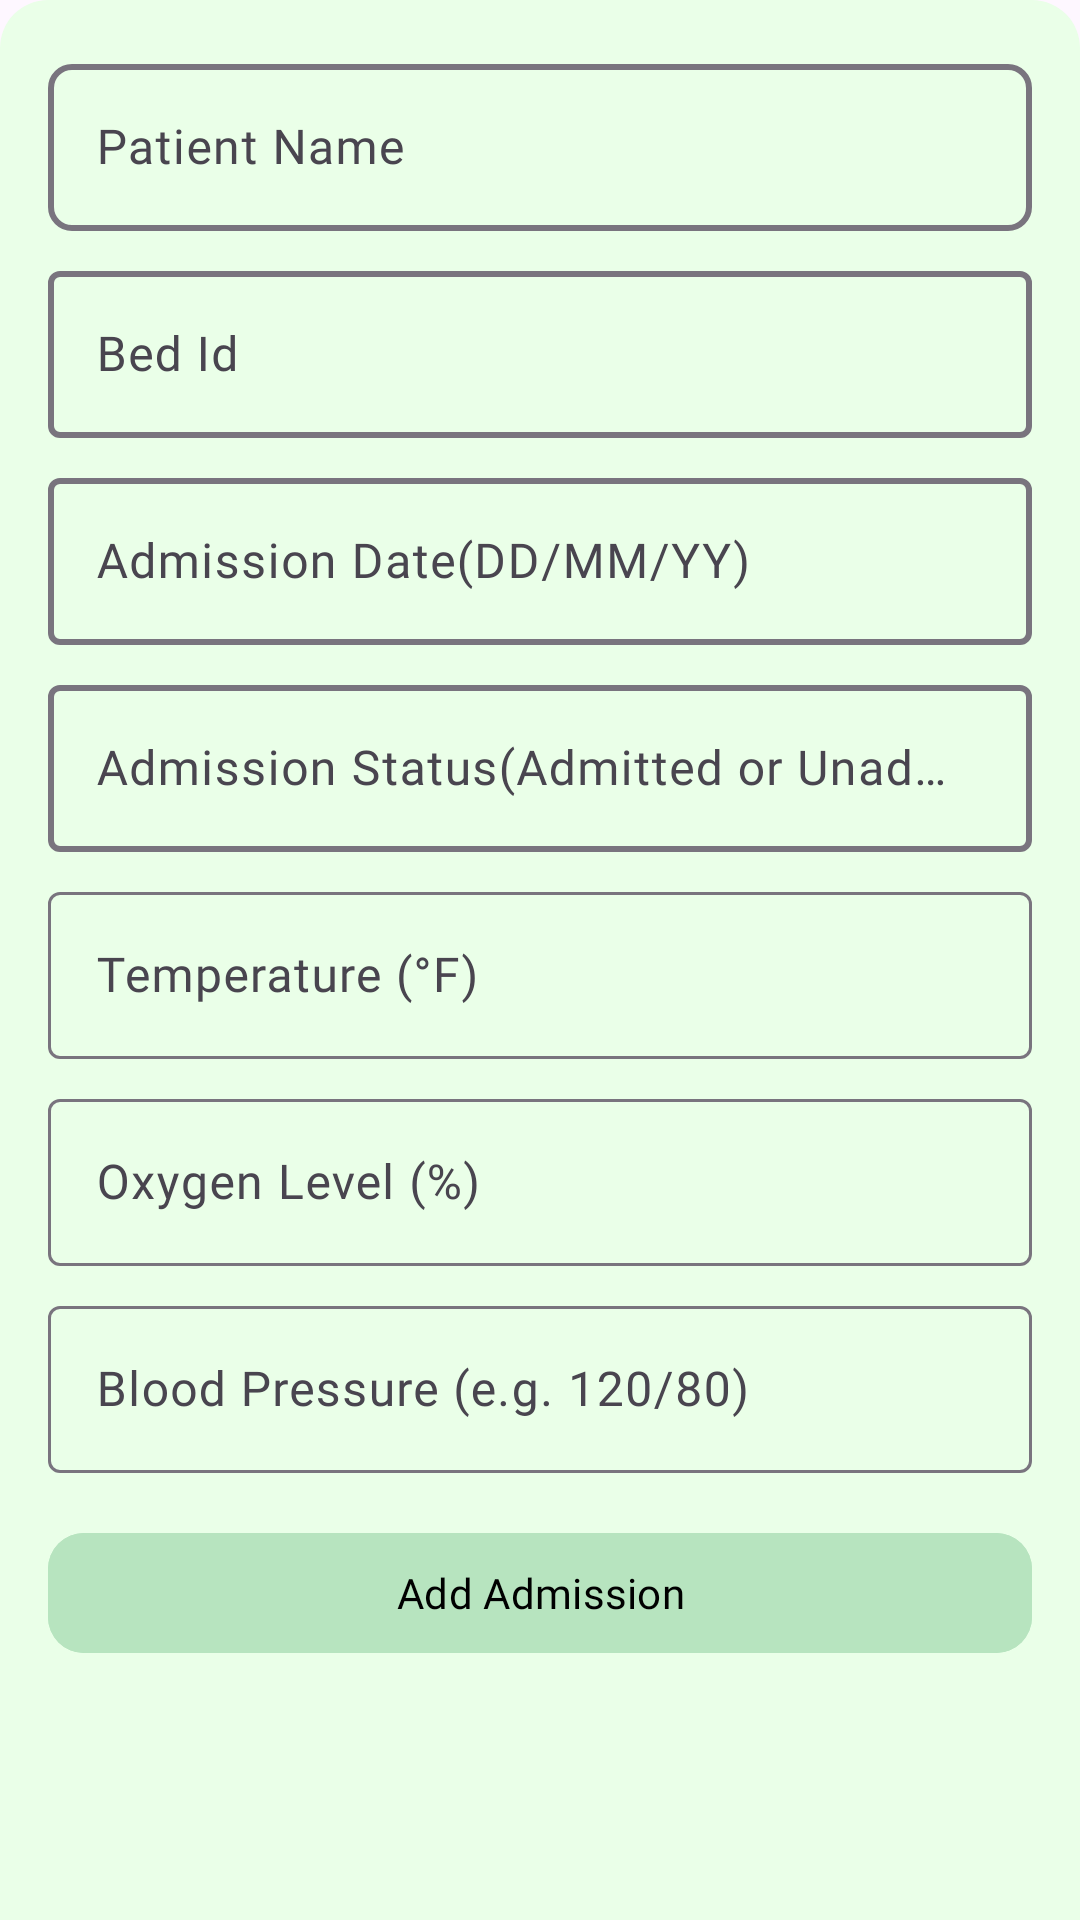

The Android layout XML behind this screen, and the referenced resources:
<!-- AndroidManifest.xml: application theme Theme.PulseSync -->
<!-- res/layout/bottom_sheet_add_admission.xml -->
<?xml version="1.0" encoding="utf-8"?>
<LinearLayout xmlns:android="http://schemas.android.com/apk/res/android"
    android:layout_width="match_parent"
    android:layout_height="wrap_content"
    xmlns:app="http://schemas.android.com/apk/res-auto"
    android:orientation="vertical"
    android:padding="16dp"
    android:background="@drawable/bottom_sheet_bg_bed">

    <com.google.android.material.textfield.TextInputLayout
        android:id="@+id/tilPatientNameAdm"
        android:layout_width="match_parent"
        android:layout_height="wrap_content"
        android:layout_marginBottom="8dp"
        app:boxStrokeWidth="2dp"
        app:boxCornerRadiusTopStart="8dp"
        app:boxCornerRadiusTopEnd="8dp"
        app:boxCornerRadiusBottomStart="8dp"
        app:boxCornerRadiusBottomEnd="8dp">

        <com.google.android.material.textfield.TextInputEditText
            android:id="@+id/etPatientNameAdm"
            android:layout_width="match_parent"
            android:inputType="textPersonName"
            android:layout_height="wrap_content"
            android:fontFamily="@font/inter"
            android:hint="Patient Name" />
    </com.google.android.material.textfield.TextInputLayout>

    <com.google.android.material.textfield.TextInputLayout
        android:id="@+id/tilBedIdAdm"
        android:layout_width="match_parent"
        android:layout_height="wrap_content"
        android:layout_marginBottom="8dp"
        app:boxStrokeWidth="2dp">

        <com.google.android.material.textfield.TextInputEditText
            android:id="@+id/etBedIdAdm"
            android:layout_width="match_parent"
            android:fontFamily="@font/inter"
            android:inputType="number"
            android:layout_height="wrap_content"
            android:hint="Bed Id" />
    </com.google.android.material.textfield.TextInputLayout>

    <com.google.android.material.textfield.TextInputLayout
        android:id="@+id/tilAdmissionDate"
        android:layout_width="match_parent"
        android:layout_height="wrap_content"
        android:layout_marginBottom="8dp"
        app:boxStrokeWidth="2dp">

        <com.google.android.material.textfield.TextInputEditText
            android:id="@+id/etAdmissionDate"
            android:layout_width="match_parent"
            android:fontFamily="@font/inter"
            android:layout_height="wrap_content"
            android:inputType="date"
            android:hint="Admission Date(DD/MM/YY)" />
    </com.google.android.material.textfield.TextInputLayout>

    <com.google.android.material.textfield.TextInputLayout
        android:id="@+id/tilAdmissionStatus"
        android:layout_width="match_parent"
        android:layout_height="wrap_content"
        android:layout_marginBottom="8dp"
        app:boxStrokeWidth="2dp">

        <com.google.android.material.textfield.TextInputEditText
            android:id="@+id/etAdmissionStatus"
            android:layout_width="match_parent"
            android:fontFamily="@font/inter"
            android:inputType="text"
            android:layout_height="wrap_content"
            android:hint="Admission Status(Admitted or Unadmitted)" />
    </com.google.android.material.textfield.TextInputLayout>

    <com.google.android.material.textfield.TextInputLayout
        android:layout_width="match_parent"
        android:layout_height="wrap_content"
        android:layout_marginBottom="8dp"
        android:hint="Temperature (°F)">
        <com.google.android.material.textfield.TextInputEditText
            android:id="@+id/editTextTemperature"
            android:inputType="numberDecimal"
            android:fontFamily="@font/inter"
            android:layout_width="match_parent"
            android:layout_height="wrap_content"/>
    </com.google.android.material.textfield.TextInputLayout>

    <com.google.android.material.textfield.TextInputLayout
        android:layout_width="match_parent"
        android:layout_height="wrap_content"
        android:layout_marginBottom="8dp"
        android:hint="Oxygen Level (%)">
        <com.google.android.material.textfield.TextInputEditText
            android:id="@+id/editTextOxygen"
            android:inputType="numberDecimal"
            android:layout_width="match_parent"
            android:fontFamily="@font/inter"
            android:layout_height="wrap_content"/>
    </com.google.android.material.textfield.TextInputLayout>

    <com.google.android.material.textfield.TextInputLayout
        android:layout_width="match_parent"
        android:layout_height="wrap_content"
        android:hint="Blood Pressure (e.g. 120/80)">
        <com.google.android.material.textfield.TextInputEditText
            android:id="@+id/editTextBP"
            android:inputType="text"
            android:fontFamily="@font/inter"
            android:layout_width="match_parent"
            android:layout_height="wrap_content"/>
    </com.google.android.material.textfield.TextInputLayout>

    <com.google.android.material.button.MaterialButton
        android:id="@+id/btnSaveAdmission"
        android:layout_width="match_parent"
        android:layout_height="wrap_content"
        android:layout_marginTop="16dp"
        android:fontFamily="@font/inter"
        android:text="Add Admission"
        app:cornerRadius="12dp"
        android:backgroundTint="@color/primary_green"
        android:textColor="@color/black" />

</LinearLayout>
<!-- resources referenced by this layout -->
<resources>
  <color name="black">#FF000000</color>
  <color name="primary_green">#b7e4bf</color>
  <!-- drawable bottom_sheet_bg_bed (drawable) -->
  <shape xmlns:android="http://schemas.android.com/apk/res/android">
      <solid android:color="#EAFFE8"/>
      <corners android:topLeftRadius="16dp" android:topRightRadius="16dp"/>
  </shape>
  <style name="Theme.PulseSync" parent="Base.Theme.PulseSync" />
  <style name="Base.Theme.PulseSync" parent="Theme.Material3.DayNight.NoActionBar">
          
          
      </style>
</resources>
